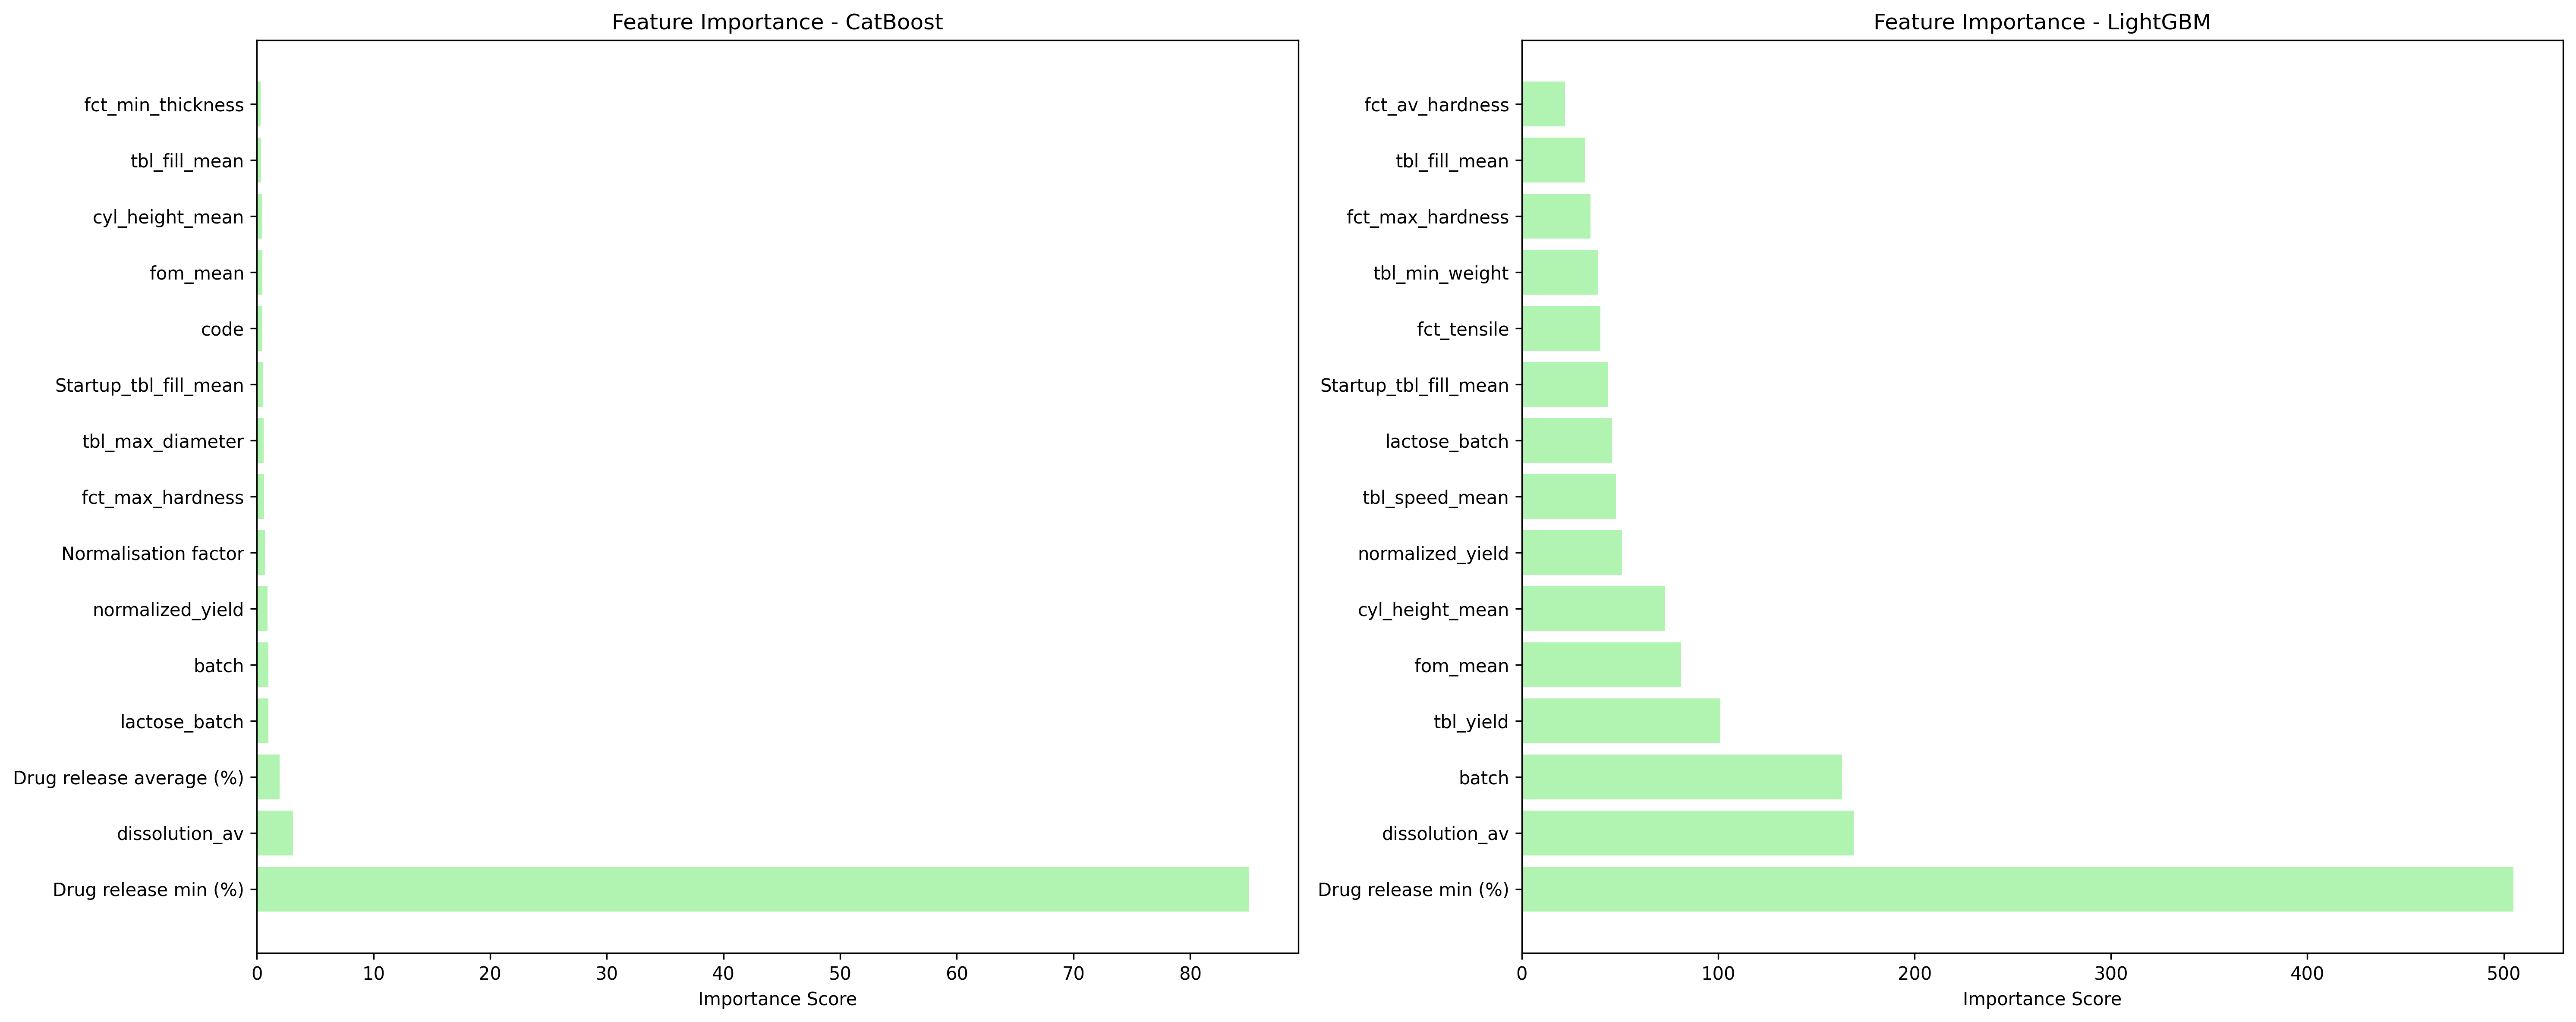

Data behind this chart, as committed beside it:
target, model, feature, importance
dissolution_min, CatBoost, batch, 0.9756
dissolution_min, CatBoost, code, 0.4881
dissolution_min, CatBoost, strength, 0.06291
dissolution_min, CatBoost, size, 0.08795
dissolution_min, CatBoost, lactose_batch, 1.005
dissolution_min, CatBoost, tbl_min_thickness, 0.1774
dissolution_min, CatBoost, tbl_max_thickness, 0.04762
dissolution_min, CatBoost, fct_min_thickness, 0.3169
dissolution_min, CatBoost, fct_max_thickness, 0.1106
dissolution_min, CatBoost, tbl_min_weight, 0.172
dissolution_min, CatBoost, tbl_max_weight, 0.1621
dissolution_min, CatBoost, fct_max_hardness, 0.6176
dissolution_min, CatBoost, fct_av_hardness, 0.2933
dissolution_min, CatBoost, tbl_max_diameter, 0.5682
dissolution_min, CatBoost, fct_max_diameter, 0.1758
dissolution_min, CatBoost, tbl_tensile, 0.247
dissolution_min, CatBoost, fct_tensile, 0.1587
dissolution_min, CatBoost, tbl_yield, 0.1954
dissolution_min, CatBoost, dissolution_av, 3.104
dissolution_min, CatBoost, tbl_speed_mean, 0.1104
dissolution_min, CatBoost, fom_mean, 0.4641
dissolution_min, CatBoost, tbl_fill_mean, 0.3526
dissolution_min, CatBoost, cyl_height_mean, 0.4287
dissolution_min, CatBoost, Startup_tbl_fill_mean, 0.564
dissolution_min, CatBoost, Drug release average (%), 1.972
dissolution_min, CatBoost, Drug release min (%), 85.01
dissolution_min, CatBoost, Batch Size (tablets), 0.2365
dissolution_min, CatBoost, Normalisation factor, 0.7009
dissolution_min, CatBoost, weight_consistency, 0.2924
dissolution_min, CatBoost, normalized_yield, 0.9044
dissolution_min, LightGBM, batch, 163.0
dissolution_min, LightGBM, code, 21.0
dissolution_min, LightGBM, strength, 0.0
dissolution_min, LightGBM, size, 10.0
dissolution_min, LightGBM, lactose_batch, 46.0
dissolution_min, LightGBM, tbl_min_thickness, 7.0
dissolution_min, LightGBM, tbl_max_thickness, 3.0
dissolution_min, LightGBM, fct_min_thickness, 2.0
dissolution_min, LightGBM, fct_max_thickness, 5.0
dissolution_min, LightGBM, tbl_min_weight, 39.0
dissolution_min, LightGBM, tbl_max_weight, 20.0
dissolution_min, LightGBM, fct_max_hardness, 35.0
dissolution_min, LightGBM, fct_av_hardness, 22.0
dissolution_min, LightGBM, tbl_max_diameter, 2.0
dissolution_min, LightGBM, fct_max_diameter, 3.0
dissolution_min, LightGBM, tbl_tensile, 21.0
dissolution_min, LightGBM, fct_tensile, 40.0
dissolution_min, LightGBM, tbl_yield, 101.0
dissolution_min, LightGBM, dissolution_av, 169.0
dissolution_min, LightGBM, tbl_speed_mean, 48.0
dissolution_min, LightGBM, fom_mean, 81.0
dissolution_min, LightGBM, tbl_fill_mean, 32.0
dissolution_min, LightGBM, cyl_height_mean, 73.0
dissolution_min, LightGBM, Startup_tbl_fill_mean, 44.0
dissolution_min, LightGBM, Drug release average (%), 14.0
dissolution_min, LightGBM, Drug release min (%), 505.0
dissolution_min, LightGBM, Batch Size (tablets), 0.0
dissolution_min, LightGBM, Normalisation factor, 0.0
dissolution_min, LightGBM, weight_consistency, 14.0
dissolution_min, LightGBM, normalized_yield, 51.0
